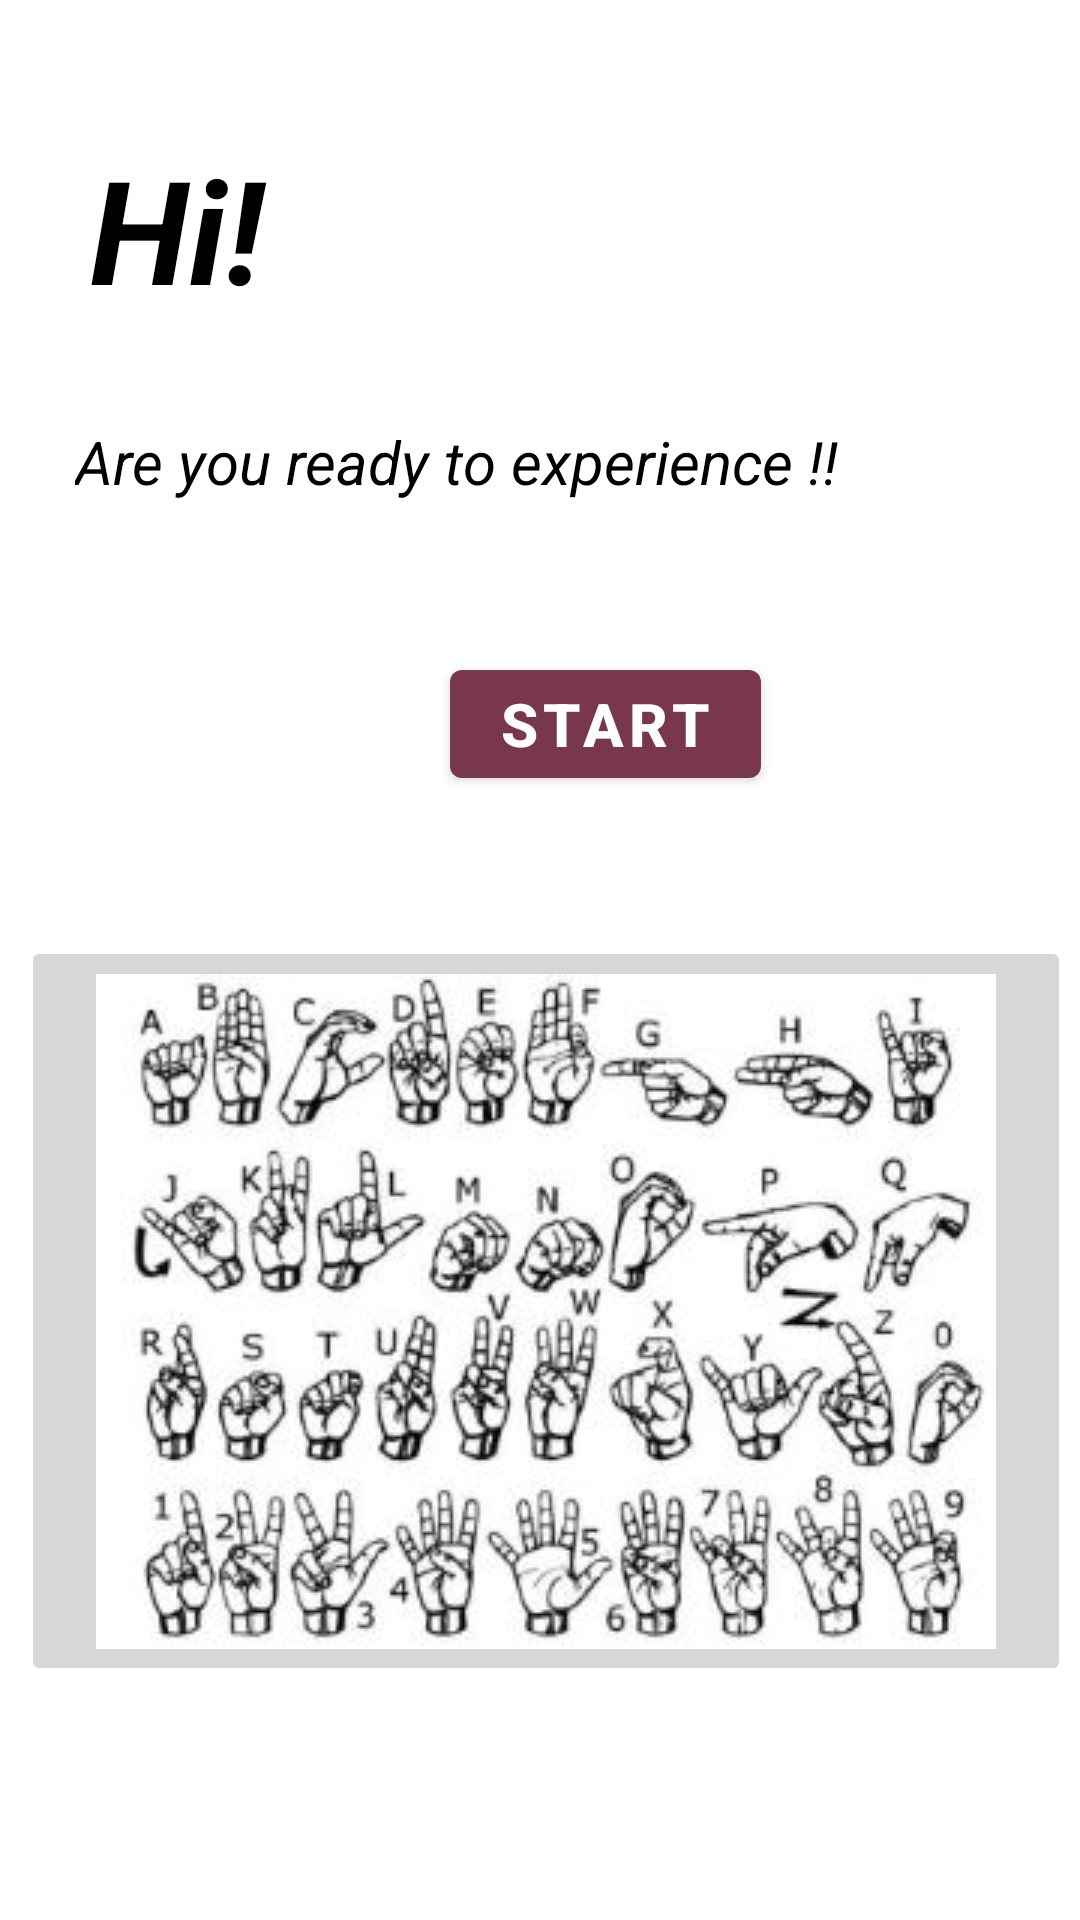

Here is an Android app screen rendered from its layout file. Give the layout XML and the strings, colors and styles it references.
<!-- AndroidManifest.xml: activity theme Theme.Sian -->
<!-- res/layout/activity_main.xml -->
<?xml version="1.0" encoding="utf-8"?>
<androidx.constraintlayout.widget.ConstraintLayout xmlns:android="http://schemas.android.com/apk/res/android"
    xmlns:app="http://schemas.android.com/apk/res-auto"
    xmlns:tools="http://schemas.android.com/tools"
    android:layout_width="match_parent"
    android:layout_height="match_parent"
    android:gravity="center"
    tools:context=".MainActivity"
    android:background="@color/white">

    <TextView
        android:id="@+id/textView2"
        android:layout_width="100dp"
        android:layout_height="wrap_content"
        android:layout_marginStart="30dp"
        android:layout_marginTop="44dp"
        android:layout_marginEnd="280dp"
        android:text="Hi!"
        android:textColor="@color/black"
        android:textSize="48sp"
        android:textStyle="bold|italic"
        app:layout_constraintEnd_toEndOf="parent"
        app:layout_constraintHorizontal_bias="0.0"
        app:layout_constraintStart_toStartOf="parent"
        app:layout_constraintTop_toTopOf="parent" />

    <TextView
        android:id="@+id/textView3"
        android:layout_width="wrap_content"
        android:layout_height="wrap_content"
        android:layout_below="@+id/textView2"
        android:layout_marginStart="25dp"
        android:layout_marginTop="32dp"
        android:layout_marginEnd="25dp"
        android:text="Are you ready to experience !!"
        android:textColor="@color/black"
        android:textSize="20sp"
        android:textStyle="italic"
        app:layout_constraintEnd_toEndOf="parent"
        app:layout_constraintHorizontal_bias="0.0"
        app:layout_constraintStart_toStartOf="parent"
        app:layout_constraintTop_toBottomOf="@+id/textView2" />

    <Button
        android:id="@+id/button"
        android:layout_width="wrap_content"
        android:layout_height="wrap_content"
        android:layout_marginStart="150dp"
        android:layout_marginTop="50dp"
        android:layout_marginEnd="150dp"
        android:text="START"
        android:textColor="@color/white"
        android:textSize="20sp"
        android:textStyle="bold"
        app:layout_constraintEnd_toEndOf="parent"
        app:layout_constraintHorizontal_bias="0.0"
        app:layout_constraintStart_toStartOf="parent"
        app:layout_constraintTop_toBottomOf="@+id/textView3" />

    <ImageButton
        android:id="@+id/imageButton3"
        android:layout_width="350dp"
        android:layout_height="250dp"
        android:layout_above="@+id/button"
        android:layout_marginStart="25dp"
        android:layout_marginTop="312dp"
        android:layout_marginEnd="25dp"
        app:layout_constraintEnd_toEndOf="parent"
        app:layout_constraintHorizontal_bias="0.454"
        app:layout_constraintStart_toStartOf="parent"
        app:layout_constraintTop_toTopOf="parent"
        app:srcCompat="@drawable/sign"
        tools:ignore="SpeakableTextPresentCheck" />
</androidx.constraintlayout.widget.ConstraintLayout>
<!-- resources referenced by this layout -->
<resources>
  <color name="black">#FF000000</color>
  <color name="white">#FFFFFFFF</color>
  <!-- drawable sign: jpg bitmap (drawable, 26323 bytes) -->
  <style name="Theme.Sian" parent="Theme.MaterialComponents.DayNight.DarkActionBar">
          
          <item name="colorPrimary">@color/red</item>
          <item name="colorPrimaryVariant">@color/red</item>
          <item name="colorOnPrimary">@color/white</item>
          
          <item name="colorSecondary">@color/teal_200</item>
          <item name="colorSecondaryVariant">@color/teal_700</item>
          <item name="colorOnSecondary">@color/black</item>
          
          <item name="android:statusBarColor" tools:targetApi="l">?attr/colorPrimaryVariant</item>
          
      </style>
  <color name="red">#78374D</color>
  <color name="teal_200">#FF03DAC5</color>
  <color name="teal_700">#FF018786</color>
</resources>
